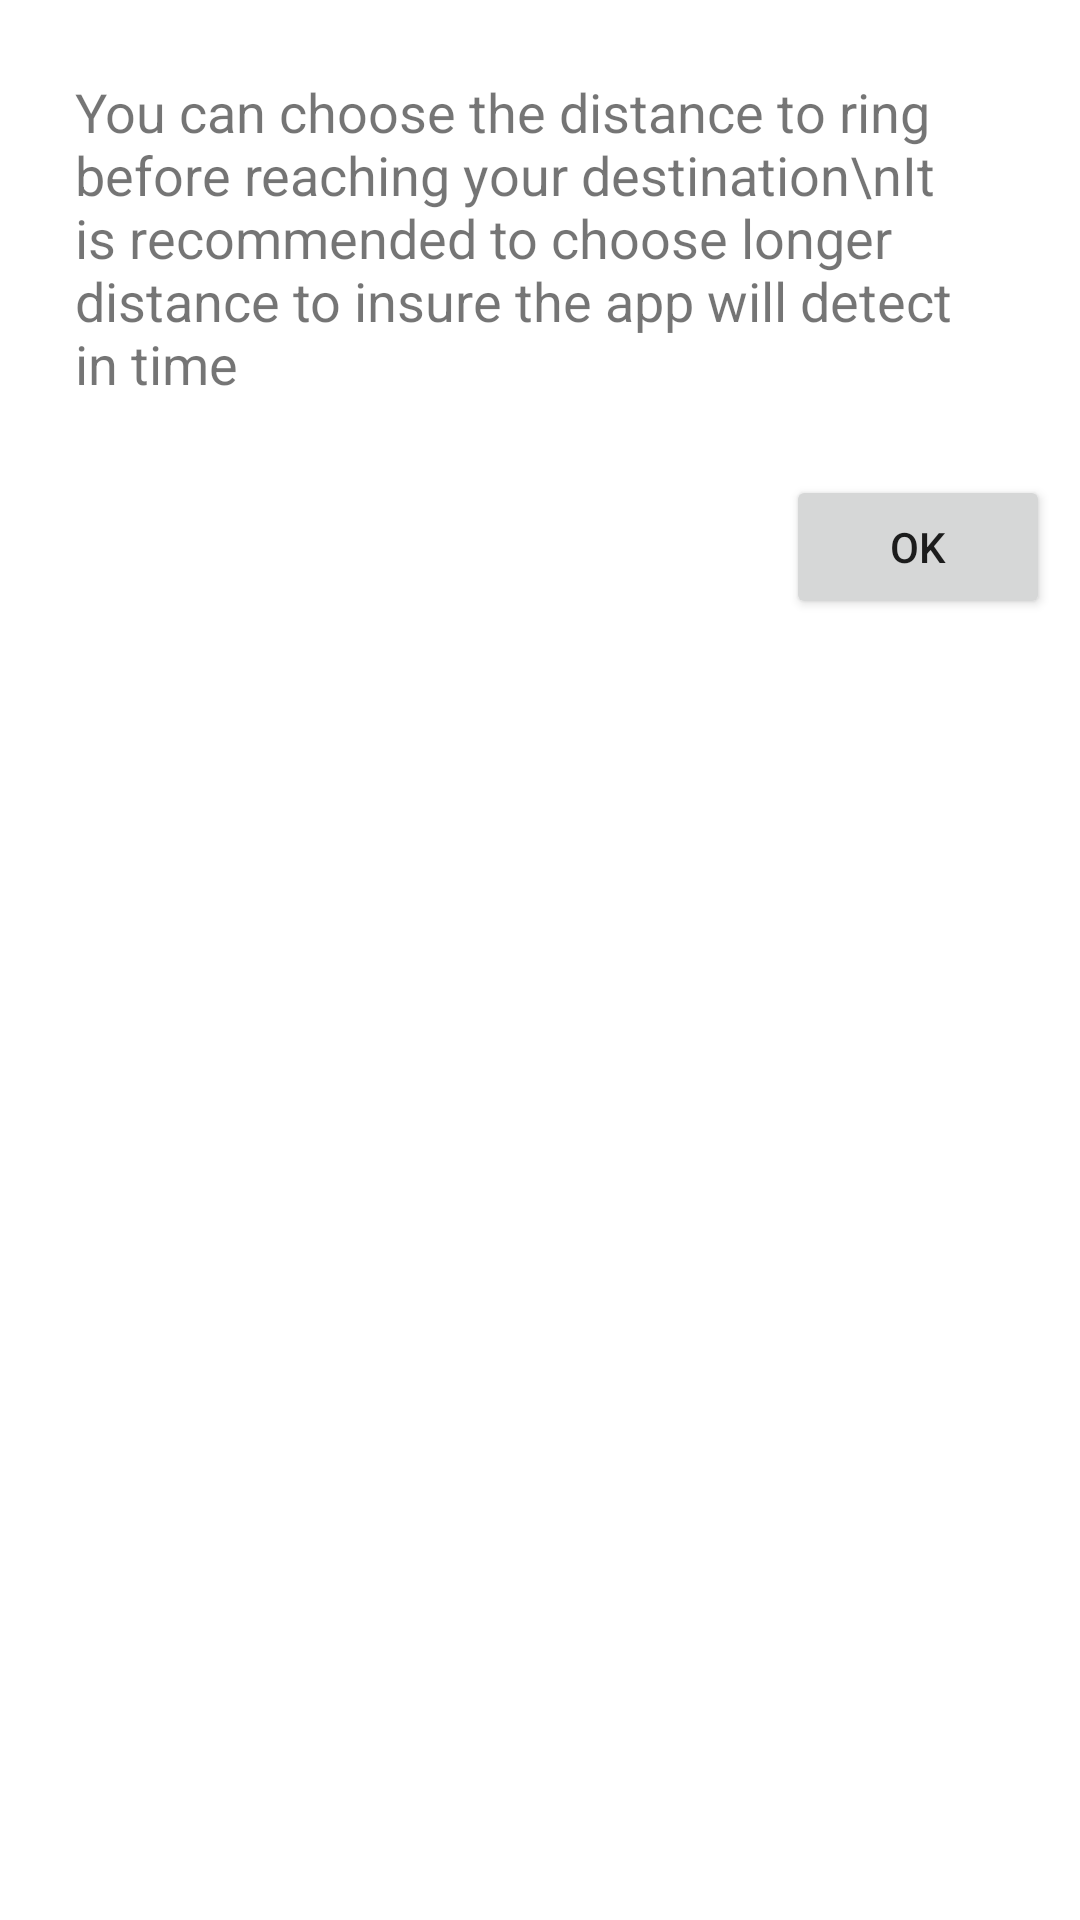

This screen was rendered from an Android layout file. Write that file and the resources it references.
<!-- AndroidManifest.xml: application theme Theme.LocationAlarm -->
<!-- res/layout/info_layout.xml -->
<?xml version="1.0" encoding="utf-8"?>
<androidx.constraintlayout.widget.ConstraintLayout xmlns:android="http://schemas.android.com/apk/res/android"
    xmlns:app="http://schemas.android.com/apk/res-auto"
    android:layout_width="match_parent"
    android:layout_height="wrap_content"
    android:backgroundTint="@color/white"
    android:padding="10dp">

    <TextView
        android:id="@+id/textView"
        android:layout_width="wrap_content"
        android:layout_height="wrap_content"
        android:padding="15dp"
        android:text="You can choose the distance to ring before reaching your destination\nIt is recommended to choose longer distance to insure the app will detect in time"
        android:textSize="18sp"
        app:layout_constraintEnd_toEndOf="parent"
        app:layout_constraintStart_toStartOf="parent"
        app:layout_constraintTop_toTopOf="parent" />

    <Button
        android:id="@+id/ok_button"
        android:layout_width="wrap_content"
        android:layout_height="wrap_content"
        android:layout_marginTop="10dp"
        android:text="OK"
        app:layout_constraintEnd_toEndOf="@+id/textView"
        app:layout_constraintTop_toBottomOf="@+id/textView" />


</androidx.constraintlayout.widget.ConstraintLayout>
<!-- resources referenced by this layout -->
<resources>
  <color name="white">#FFFFFFFF</color>
  <style name="Theme.LocationAlarm" parent="Theme.MaterialComponents.DayNight.DarkActionBar">
          
          <item name="colorPrimary">@color/purple_500</item>
          <item name="colorPrimaryVariant">@color/purple_700</item>
          <item name="colorOnPrimary">@color/white</item>
          <item name="actionMenuTextColor">@color/white</item>
          
          <item name="colorSecondary">@color/teal_200</item>
          <item name="colorSecondaryVariant">@color/teal_700</item>
          <item name="colorOnSecondary">@color/black</item>
          
          <item name="android:statusBarColor" tools:targetApi="l">?attr/colorPrimaryVariant</item>
          
  
          <item name="font">@font/roboto_regular</item>
  
          <item name="snackbarStyle">@style/Widget.SnackBar</item>
      </style>
  <color name="purple_500">#086EA5</color>
  <color name="purple_700">#055482</color>
  <color name="teal_200">#FF03DAC5</color>
  <color name="teal_700">#FF018786</color>
  <color name="black">#000000</color>
  <style name="Widget.SnackBar" parent="Widget.MaterialComponents.Snackbar">
          <item name="android:layout_margin">0dp</item>
      </style>
</resources>
